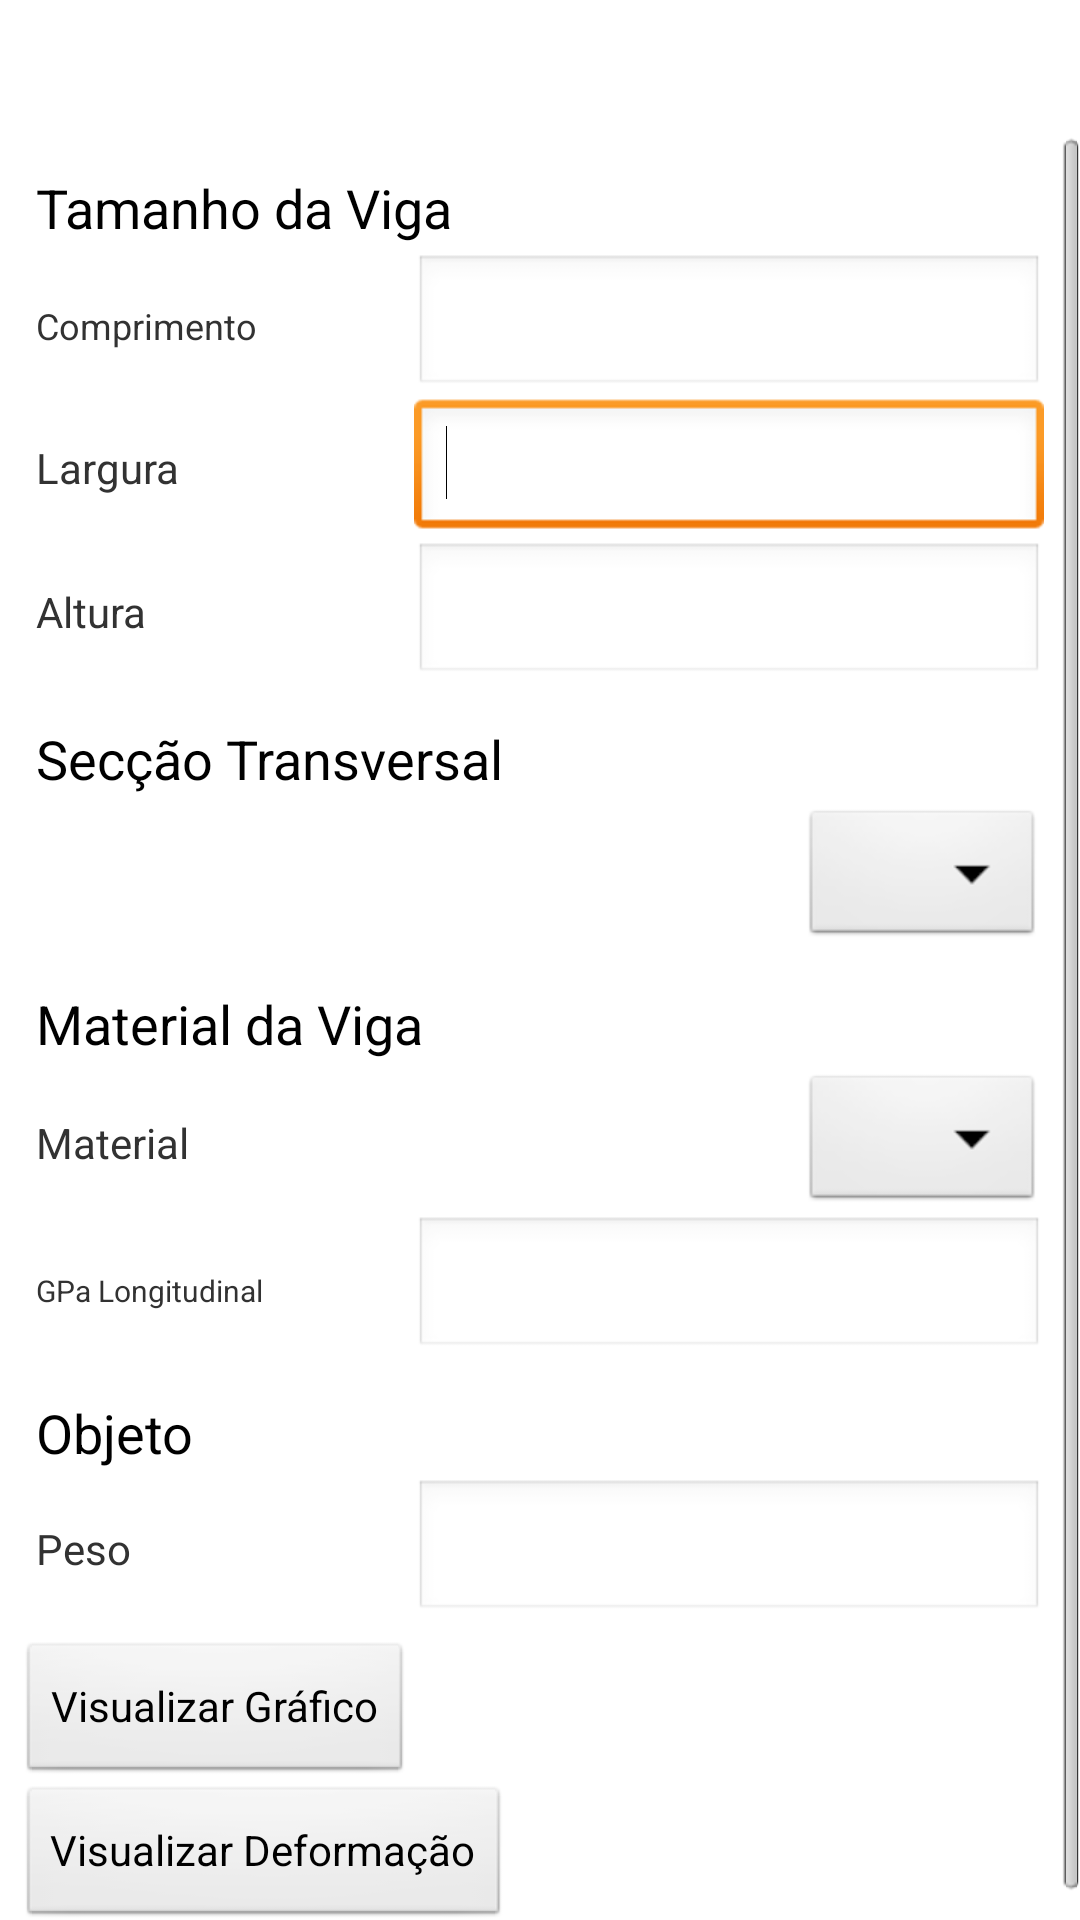

Produce the Android XML layout that renders to this screen, including the resource entries it uses.
<!-- AndroidManifest.xml: activity theme Theme.D1 -->
<!-- res/layout/activity_main.xml -->
<?xml version="1.0" encoding="utf-8"?>
<LinearLayout xmlns:android="http://schemas.android.com/apk/res/android"
    android:id="@+id/db1_root"
    android:layout_width="fill_parent"
    android:layout_height="fill_parent"
    android:orientation="vertical" >

    <LinearLayout style="@style/TitleBar" >

        <ImageView
            style="@style/TitleBarSeparator"
            android:contentDescription="@string/app_name" />

        <TextView
            style="@style/TitleBarText"
            android:text="@string/app_name" />
    </LinearLayout>

    <ScrollView
        android:id="@+id/scrollView1"
        android:layout_width="match_parent"
        android:layout_height="wrap_content" >

        <LinearLayout
            android:layout_width="fill_parent"
            android:layout_height="match_parent"
            android:orientation="vertical"
            android:padding="6dip" >

            <LinearLayout
                android:layout_width="fill_parent"
                android:layout_height="wrap_content"
                android:orientation="vertical"
                android:padding="6dip" >

                <TextView
                    android:id="@+id/TextView03"
                    android:layout_width="wrap_content"
                    android:layout_height="wrap_content"
                    android:paddingBottom="10px"
                    android:text="Tamanho da Viga"
                    android:textAppearance="?android:attr/textAppearanceMedium" />

                <RelativeLayout
                    android:id="@+id/RelativeLayout022"
                    android:layout_width="match_parent"
                    android:layout_height="wrap_content" >

                    <EditText
                        android:id="@+id/EditTextComprimento"
                        android:layout_width="wrap_content"
                        android:layout_height="wrap_content"
                        android:layout_alignParentRight="true"
                        android:layout_alignParentTop="true"
                        android:ems="10"
                        android:inputType="number|numberSigned|numberDecimal" >

                        <requestFocus />
                    </EditText>

                    <TextView
                        android:id="@+id/TextView04"
                        android:layout_width="wrap_content"
                        android:layout_height="wrap_content"
                          android:textSize="12sp"
                        android:layout_alignBaseline="@+id/EditTextComprimento"
                        android:layout_alignBottom="@+id/EditTextComprimento"
                        android:layout_alignParentLeft="true"
                        android:text="Comprimento" />
                </RelativeLayout>

                <RelativeLayout
                    android:id="@+id/RelativeLayout03"
                    android:layout_width="match_parent"
                    android:layout_height="wrap_content" >

                    <EditText
                        android:id="@+id/EditTextLargura"
                        android:layout_width="wrap_content"
                        android:layout_height="wrap_content"
                        android:layout_alignParentRight="true"
                        android:layout_alignParentTop="true"
                        android:ems="10"
                        android:inputType="number|numberSigned|numberDecimal" >

                        <requestFocus />
                    </EditText>

                    <TextView
                        android:id="@+id/TextView04"
                        android:layout_width="wrap_content"
                        android:layout_height="wrap_content"
                        android:layout_alignBaseline="@+id/EditTextLargura"
                        android:layout_alignBottom="@+id/EditTextLargura"
                        android:layout_alignParentLeft="true"
                        android:text="Largura" />
                </RelativeLayout>

                <RelativeLayout
                    android:id="@+id/RelativeLayout02"
                    android:layout_width="match_parent"
                    android:layout_height="wrap_content" >

                    <EditText
                        android:id="@+id/EditTextAltura"
                        android:layout_width="wrap_content"
                        android:layout_height="wrap_content"
                        android:layout_alignParentRight="true"
                        android:layout_alignParentTop="true"
                        android:ems="10"
                        android:inputType="number|numberSigned|numberDecimal" />

                    <TextView
                        android:id="@+id/TextView02"
                        android:layout_width="wrap_content"
                        android:layout_height="wrap_content"
                        android:layout_alignBaseline="@+id/EditTextAltura"
                        android:layout_alignBottom="@+id/EditTextAltura"
                        android:layout_alignParentLeft="true"
                        android:text="Altura" />
                </RelativeLayout>
            </LinearLayout>

            <LinearLayout
                android:layout_width="fill_parent"
                android:layout_height="wrap_content"
                android:orientation="vertical"
                android:padding="6dip" >

                <TextView
                    android:id="@+id/TextView03"
                    android:layout_width="wrap_content"
                    android:layout_height="wrap_content"
                    android:paddingBottom="10px"
                    android:text="Secção Transversal"
                    android:textAppearance="?android:attr/textAppearanceMedium" />

                <RelativeLayout
                    android:id="@+id/RelativeLayout02"
                    android:layout_width="match_parent"
                    android:layout_height="wrap_content" >

                    <Spinner
                        android:id="@+id/spinner2"
                        android:layout_width="wrap_content"
                        android:layout_height="wrap_content"
                        android:layout_alignParentRight="true"
                        android:layout_alignParentTop="true" />
                </RelativeLayout>
            </LinearLayout>

            <LinearLayout
                android:layout_width="fill_parent"
                android:layout_height="wrap_content"
                android:orientation="vertical"
                android:padding="6dip" >

                <TextView
                    android:id="@+id/TextView06"
                    android:layout_width="wrap_content"
                    android:layout_height="wrap_content"
                    android:paddingBottom="10px"
                    android:text="Material da Viga"
                    android:textAppearance="?android:attr/textAppearanceMedium" />

                <RelativeLayout
                    android:id="@+id/RelativeLayout04"
                    android:layout_width="match_parent"
                    android:layout_height="wrap_content" >

                    <Spinner
                        android:id="@+id/spinner1"
                        android:layout_width="wrap_content"
                        android:layout_height="wrap_content"
                        android:layout_alignParentRight="true"
                        android:layout_alignParentTop="true" />

                    <TextView
                        android:id="@+id/TextView05"
                        android:layout_width="wrap_content"
                        android:layout_height="wrap_content"
                        android:layout_alignParentLeft="true"
                        android:layout_centerVertical="true"
                        android:text="Material" />
                </RelativeLayout>

                <RelativeLayout
                    android:id="@+id/RelativeLayout05"
                    android:layout_width="match_parent"
                    android:layout_height="wrap_content" >

                    <EditText
                        android:id="@+id/EditTextGpa"
                        android:layout_width="wrap_content"
                        android:layout_height="wrap_content"
                        android:layout_alignParentRight="true"
                        android:layout_alignParentTop="true"
                        android:ems="10"
                        android:inputType="number|numberSigned|numberDecimal" />

                    <TextView
                        android:id="@+id/TextView07"
                        android:layout_width="wrap_content"
                        android:layout_height="wrap_content"
                        android:textSize="10sp"
                        android:layout_alignBaseline="@+id/EditTextGpa"
                        android:layout_alignBottom="@+id/EditTextGpa"
                        android:layout_alignParentLeft="true"
                        android:text="GPa Longitudinal" />

                </RelativeLayout>
            </LinearLayout>

            <LinearLayout
                android:layout_width="fill_parent"
                android:layout_height="wrap_content"
                android:orientation="vertical"
                android:padding="6dip" >

                <TextView
                    android:id="@+id/textView1"
                    android:layout_width="wrap_content"
                    android:layout_height="wrap_content"
                    android:paddingBottom="10px"
                    android:text="Objeto"
                    android:textAppearance="?android:attr/textAppearanceMedium" />

                <RelativeLayout
                    android:id="@+id/RelativeLayout01"
                    android:layout_width="match_parent"
                    android:layout_height="wrap_content" >

                    <EditText
                        android:id="@+id/EditTextPeso"
                        android:layout_width="wrap_content"
                        android:layout_height="wrap_content"
                        android:layout_alignParentRight="true"
                        android:layout_alignParentTop="true"
                        android:ems="10"
                        android:inputType="number|numberSigned|numberDecimal" />

                    <TextView
                        android:id="@+id/TextView01"
                        android:layout_width="wrap_content"
                        android:layout_height="wrap_content"
                        android:layout_alignBaseline="@+id/EditTextPeso"
                        android:layout_alignBottom="@+id/EditTextPeso"
                        android:layout_alignParentLeft="true"
                        android:layout_toLeftOf="@+id/EditTextPeso"
                        android:text="Peso" />
                </RelativeLayout>
            </LinearLayout>

            <Button
                android:id="@+id/buttonCriaGrafico"
                android:layout_width="wrap_content"
                android:layout_height="wrap_content"
                android:onClick="onClick"
                android:text="Visualizar Gráfico" />
            
            <Button
                android:id="@+id/buttonVerDeformacao"
                android:layout_width="wrap_content"
                android:layout_height="wrap_content"
                android:onClick="onClick"
                android:text="Visualizar Deformação" />
        </LinearLayout>
    </ScrollView>

</LinearLayout>
<!-- resources referenced by this layout -->
<resources>
  <string name="app_name">Deformoid</string>
  <style name="TitleBar">
          <item name="android:id">@id/title_container</item>
          <item name="android:layout_width">fill_parent</item>
          <item name="android:layout_height">@dimen/title_height</item>
          <item name="android:orientation">horizontal</item>
          <item name="android:background">@drawable/actionbar_background</item>
      </style>
  <style name="TitleBarSeparator">
          <item name="android:layout_width">1px</item>
          <item name="android:layout_height">fill_parent</item>
          <item name="android:background">@color/title_separator</item>
      </style>
  <style name="TitleBarText">
          <item name="android:id">@id/title_text</item>
          <item name="android:layout_width">0dp</item>
          <item name="android:layout_height">fill_parent</item>
          <item name="android:layout_weight">1</item>
          <item name="android:gravity">center_vertical</item>
          <item name="android:textSize">@dimen/text_size_medium</item>
          <item name="android:paddingLeft">10dip</item>
          <item name="android:paddingRight">10dip</item>
          <item name="android:textStyle">bold</item>
          <item name="android:textColor">@color/title_text</item>
          <item name="android:singleLine">true</item>
          <item name="android:ellipsize">end</item>
      </style>
  <style name="Theme.D1" parent="android:style/Theme.Light">
          <item name="android:windowNoTitle">true</item>
          <item name="android:windowContentOverlay">@null</item>
      </style>
  <dimen name="title_height">45dip</dimen>
  <color name="title_separator">#40ffffff</color>
  <dimen name="text_size_medium">17sp</dimen>
  <color name="title_text">#ffffffff</color>
</resources>
